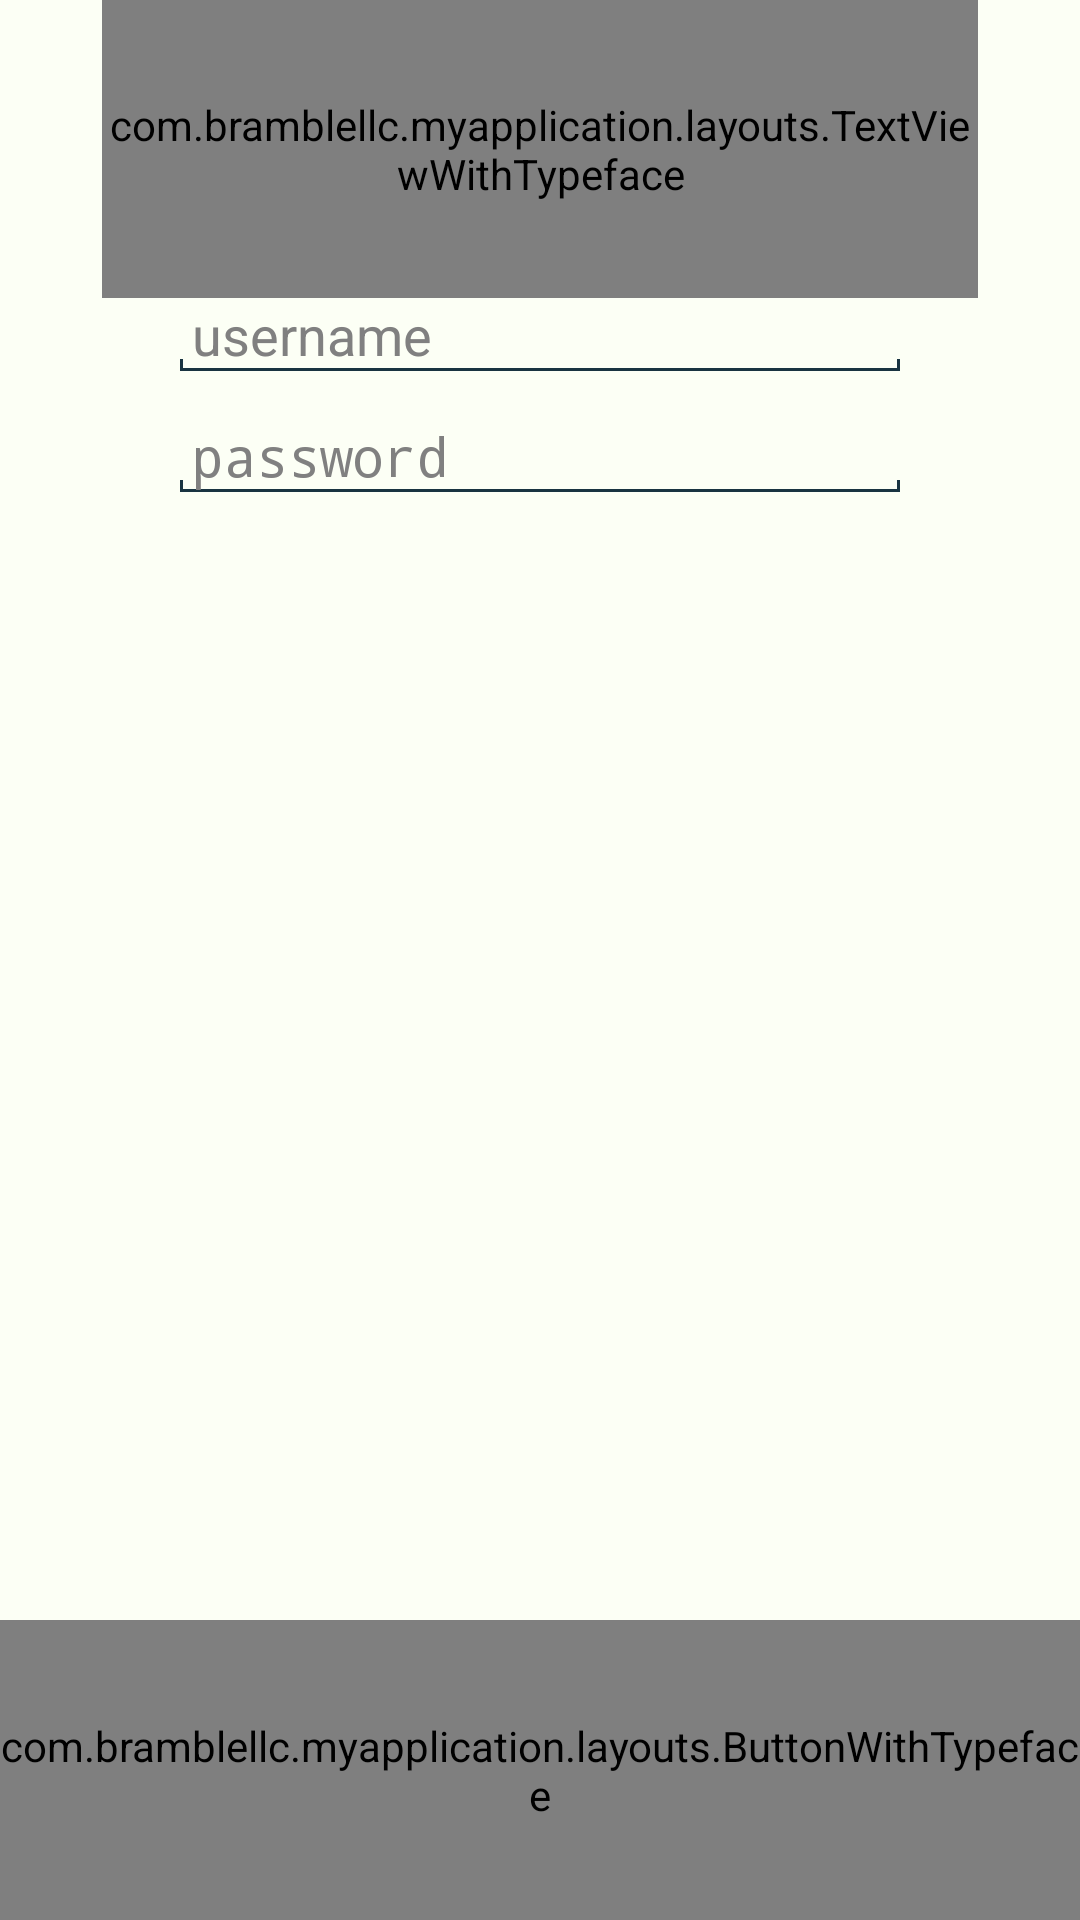

This screen was rendered from an Android layout file. Write that file and the resources it references.
<!-- AndroidManifest.xml: application theme CustomNoBar -->
<!-- res/layout/log_in_layout.xml -->
<?xml version="1.0" encoding="utf-8"?>
<RelativeLayout xmlns:android="http://schemas.android.com/apk/res/android"
    xmlns:tools="http://schemas.android.com/tools"
    android:layout_width="match_parent"
    android:layout_height="match_parent"
    android:paddingLeft="@dimen/list_activity_horizontal_margin"
    android:paddingRight="@dimen/list_activity_horizontal_margin"
    android:paddingBottom="@dimen/list_activity_vertical_margin"
    android:paddingTop="@dimen/list_activity_vertical_margin"
    android:background="@color/color1"
    tools:context="com.bramble.kickback.activities.SplashScreen"
    android:imeOptions="actionDone">

    <RelativeLayout
        android:layout_width="match_parent"
        android:layout_height="fill_parent"
        android:paddingLeft="@dimen/credentials_padding"
        android:paddingRight="@dimen/credentials_padding"
        android:layout_centerInParent="true">

        <com.bramblellc.myapplication.layouts.TextViewWithTypeface
            android:layout_width="wrap_content"
            android:layout_height="wrap_content"
            android:paddingTop="32dp"
            android:paddingBottom="32dp"
            android:text="LOGIN"
            android:textColor="@color/color4"
            android:textSize="66sp"
            android:id="@+id/signInTitle"
            android:layout_centerHorizontal="true" />

        <EditText
            android:layout_width="@dimen/edittext_width"
            android:layout_height="wrap_content"
            android:id="@+id/editTextLoginUsername"
            android:background="@drawable/edit_text_basic"
            android:paddingLeft="@dimen/edittext_padding"
            android:paddingRight="@dimen/edittext_padding"
            android:hint="username"
            android:inputType="text"
            android:layout_below="@+id/signInTitle"
            android:layout_centerHorizontal="true" />

        <Space
            android:layout_width="fill_parent"
            android:layout_height="@dimen/space_height"
            android:layout_below="@+id/editTextLoginUsername"
            android:id="@+id/space_1"/>

        <EditText
            android:layout_width="@dimen/edittext_width"
            android:layout_height="wrap_content"
            android:id="@+id/editTextPassword"
            android:background="@drawable/edit_text_basic"
            android:paddingLeft="@dimen/edittext_padding"
            android:paddingRight="@dimen/edittext_padding"
            android:hint="password"
            android:inputType="textPassword"
            android:layout_below="@+id/space_1"
            android:layout_centerHorizontal="true" />

        <Space
            android:layout_width="fill_parent"
            android:layout_height="@dimen/space_height"
            android:layout_below="@+id/editTextPassword"
            android:id="@+id/space_2"/>

        <TextView
            android:layout_width="wrap_content"
            android:layout_height="wrap_content"
            android:textSize="11sp"
            android:layout_below="@+id/space_2"
            android:layout_centerHorizontal="true"
            android:textColor="@color/black"
            android:id="@+id/login_textview"/>

    </RelativeLayout>

    <com.bramblellc.myapplication.layouts.ButtonWithTypeface
        android:layout_width="fill_parent"
        android:layout_height="100dp"
        android:text="LOGIN"
        android:textColor="@color/color1"
        android:background="@color/color5"
        android:textSize="40sp"
        android:textStyle="bold"
        android:layout_alignParentBottom="true"
        android:id="@+id/buttonSignIn"
        android:onClick="loginPressed"/>

    <Space
        android:layout_width="match_parent"
        android:layout_height="385dp"
        android:layout_alignParentTop="true"
        android:id="@+id/loading_space"/>

    <FrameLayout
        android:layout_width="wrap_content"
        android:layout_height="wrap_content"
        android:layout_centerHorizontal="true"
        android:id="@+id/loading_frame"
        android:layout_below="@id/loading_space"/>

</RelativeLayout>
<!-- resources referenced by this layout -->
<resources>
  <color name="black">#000000</color>
  <color name="color1">#FCFFF5</color>
  <color name="color4">#3E606F</color>
  <color name="color5">#193441</color>
  <dimen name="credentials_padding">34dp</dimen>
  <dimen name="edittext_padding">4dp</dimen>
  <dimen name="edittext_width">240dp</dimen>
  <dimen name="list_activity_horizontal_margin">0dp</dimen>
  <dimen name="list_activity_vertical_margin">0dp</dimen>
  <dimen name="space_height">16dp</dimen>
  <!-- drawable edit_text_basic (drawable) -->
  <?xml version="1.0" encoding="utf-8"?>
  <layer-list xmlns:android="http://schemas.android.com/apk/res/android" >
      <item>
          <shape >
              <solid android:color="@color/color5" />
          </shape>
      </item>
  
      
      <item android:bottom="1dp"
          android:left="1dp"
          android:right="1dp">
          <shape >
              <solid android:color="@color/color1" />
          </shape>
      </item>
  
      
      <item android:bottom="4.0dp">
          <shape >
              <solid android:color="@color/color1" />
          </shape>
      </item>
  </layer-list>
  <style name="CustomNoBar" parent="android:Theme.Holo.Light">
          <item name="android:windowContentOverlay">@null</item>
          <item name="android:windowAnimationStyle">@null</item>
          <item name="android:windowActionBar">false</item>
          <item name="android:windowNoTitle">true</item>
          <item name="android:windowBackground">@color/color1</item>
      </style>
</resources>
